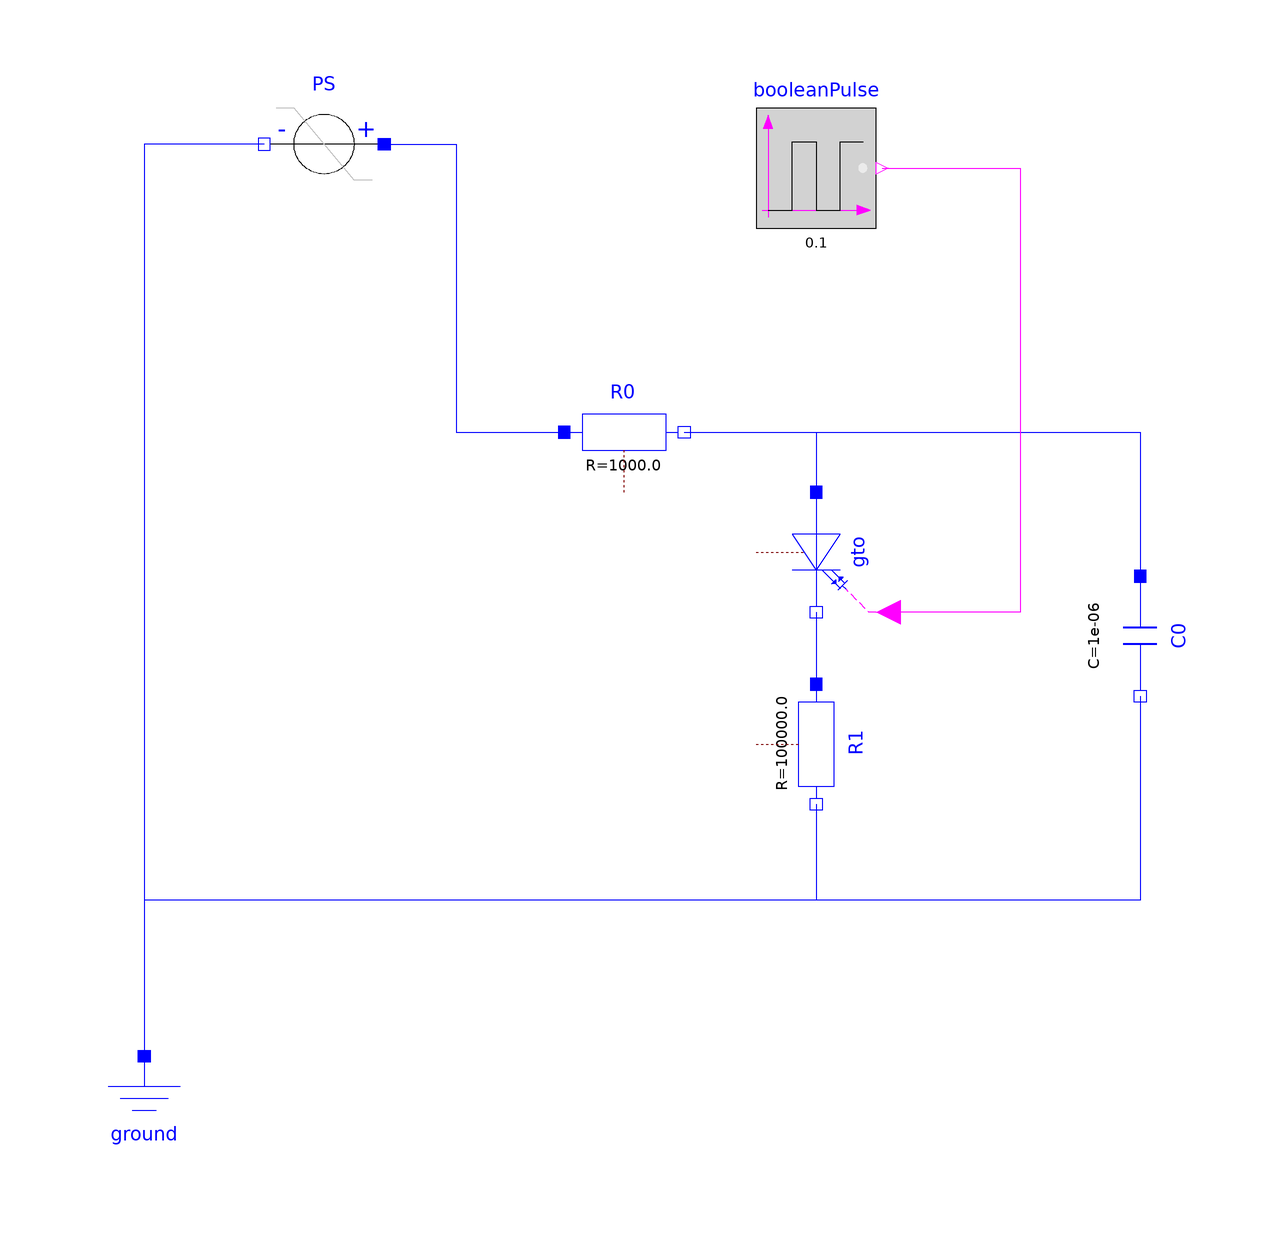

Above is the diagram view of the following Modelica model: its components placed by their Placement annotations and its connect equations drawn as lines.

model Circuit1
  Modelica.Electrical.Analog.Basic.Ground ground annotation(
    Placement(visible = true, transformation(origin = {-86, -90}, extent = {{-10, -10}, {10, 10}}, rotation = 0)));
  Modelica.Electrical.Analog.Basic.Resistor R0(R = 1e+3) annotation(
    Placement(visible = true, transformation(origin = {-6, 24}, extent = {{-10, -10}, {10, 10}}, rotation = 0)));
  Modelica.Electrical.Analog.Basic.Capacitor C0(C = 1e-6)  annotation(
    Placement(visible = true, transformation(origin = {80, -10}, extent = {{-10, -10}, {10, 10}}, rotation = -90)));
  Modelica.Electrical.Analog.Ideal.IdealGTOThyristor gto(off(fixed = true, start = true))  annotation(
    Placement(visible = true, transformation(origin = {26, 4}, extent = {{-10, -10}, {10, 10}}, rotation = -90)));
  Modelica.Blocks.Sources.BooleanPulse booleanPulse(period = 0.1, startTime = 0.5)  annotation(
    Placement(visible = true, transformation(origin = {26, 68}, extent = {{-10, -10}, {10, 10}}, rotation = 0)));
  Modelica.Electrical.Analog.Basic.Resistor R1(R = 100e+3) annotation(
    Placement(visible = true, transformation(origin = {26, -28}, extent = {{-10, -10}, {10, 10}}, rotation = -90)));
  Modelica.Electrical.Analog.Sources.RampVoltage PS(V = 100, duration = 0.25)  annotation(
    Placement(visible = true, transformation(origin = {-56, 72}, extent = {{10, -10}, {-10, 10}}, rotation = 0)));
equation
  connect(C0.n, ground.p) annotation(
    Line(points = {{80, -20}, {80, -54}, {-86, -54}, {-86, -80}}, color = {0, 0, 255}));
  connect(R0.n, gto.p) annotation(
    Line(points = {{4, 24}, {26, 24}, {26, 14}}, color = {0, 0, 255}));
  connect(gto.n, R1.p) annotation(
    Line(points = {{26, -6}, {26, -18}}, color = {0, 0, 255}));
  connect(R1.n, ground.p) annotation(
    Line(points = {{26, -38}, {26, -54}, {-86, -54}, {-86, -80}}, color = {0, 0, 255}));
  connect(R0.n, C0.p) annotation(
    Line(points = {{4, 24}, {80, 24}, {80, 0}}, color = {0, 0, 255}));
  connect(booleanPulse.y, gto.fire) annotation(
    Line(points = {{37, 68}, {60, 68}, {60, -6}, {38, -6}}, color = {255, 0, 255}));
  connect(PS.n, ground.p) annotation(
    Line(points = {{-66, 72}, {-86, 72}, {-86, -80}}, color = {0, 0, 255}));
  connect(PS.p, R0.p) annotation(
    Line(points = {{-46, 72}, {-34, 72}, {-34, 24}, {-16, 24}}, color = {0, 0, 255}));
  protected
  annotation(
    uses(Modelica(version = "4.0.0")),
    experiment(StartTime = 0, StopTime = 1, Tolerance = 1e-6, Interval = 0.001),
    __OpenModelica_commandLineOptions = "--matchingAlgorithm=PFPlusExt --indexReductionMethod=dynamicStateSelection -d=initialization,NLSanalyticJacobian",
    __OpenModelica_simulationFlags(lv = "LOG_STATS", s = "dassl"));
end Circuit1;